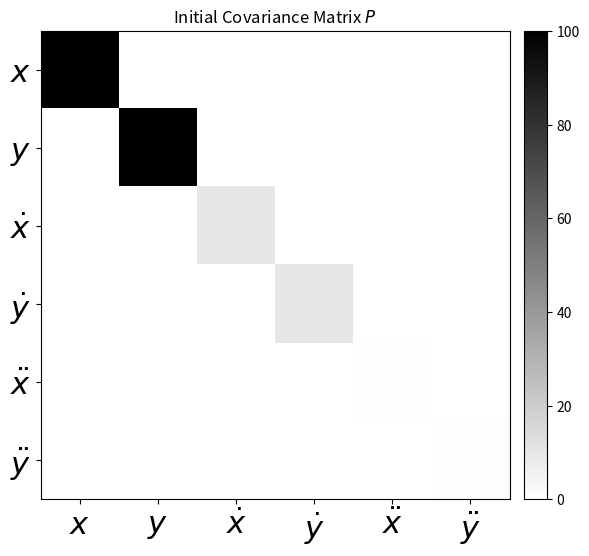
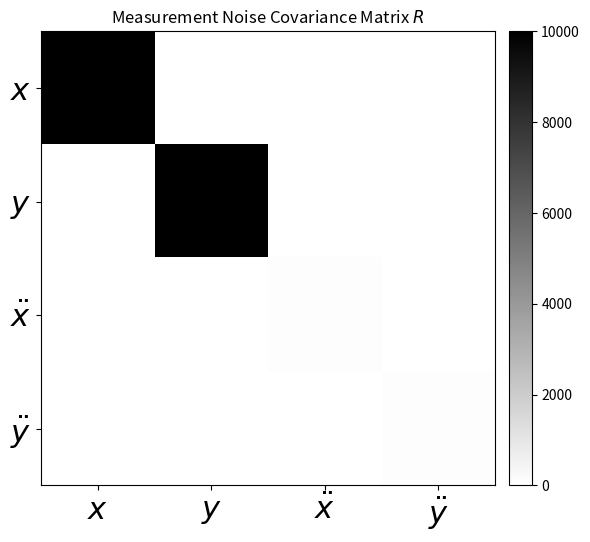
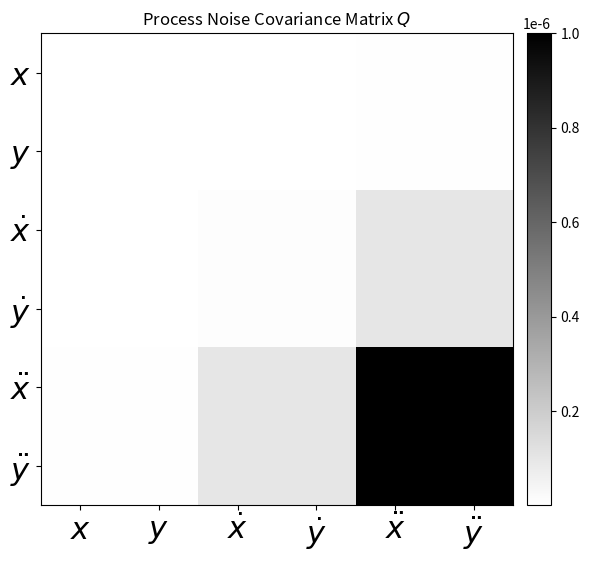
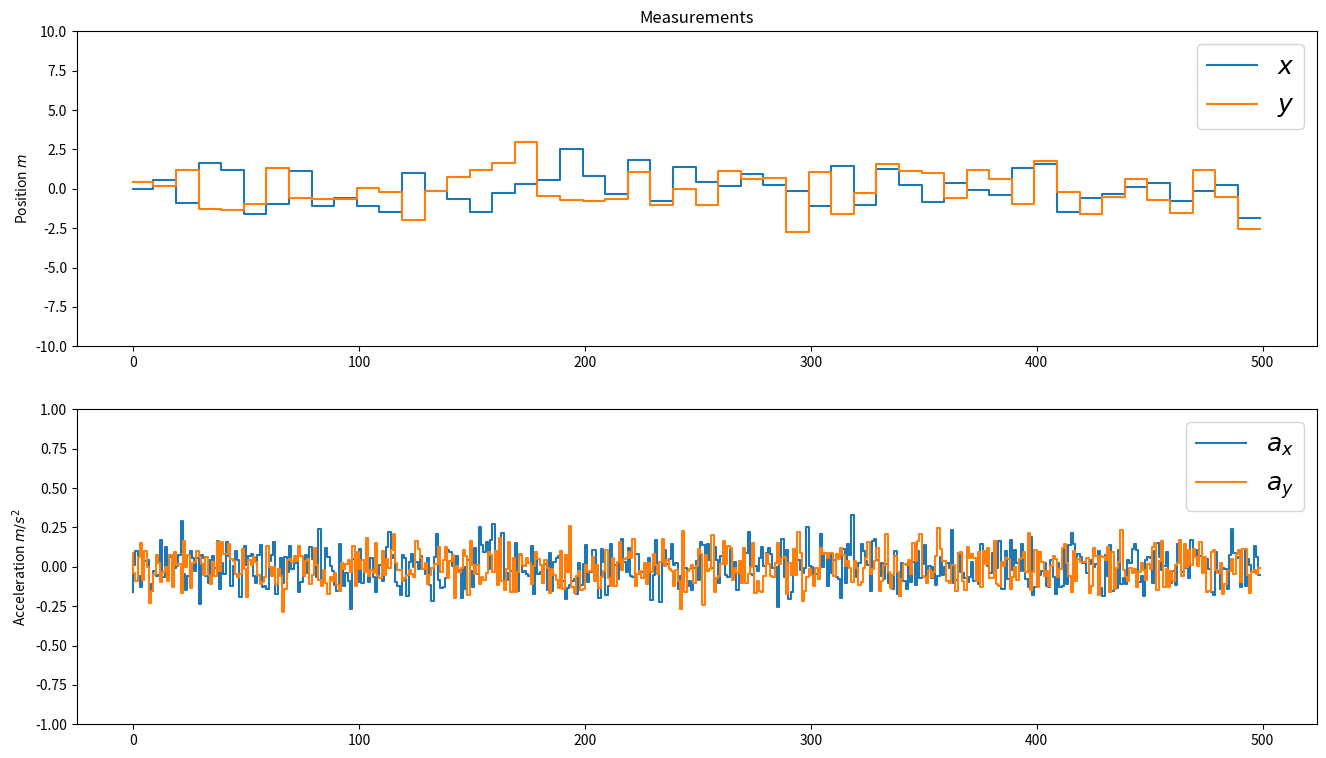
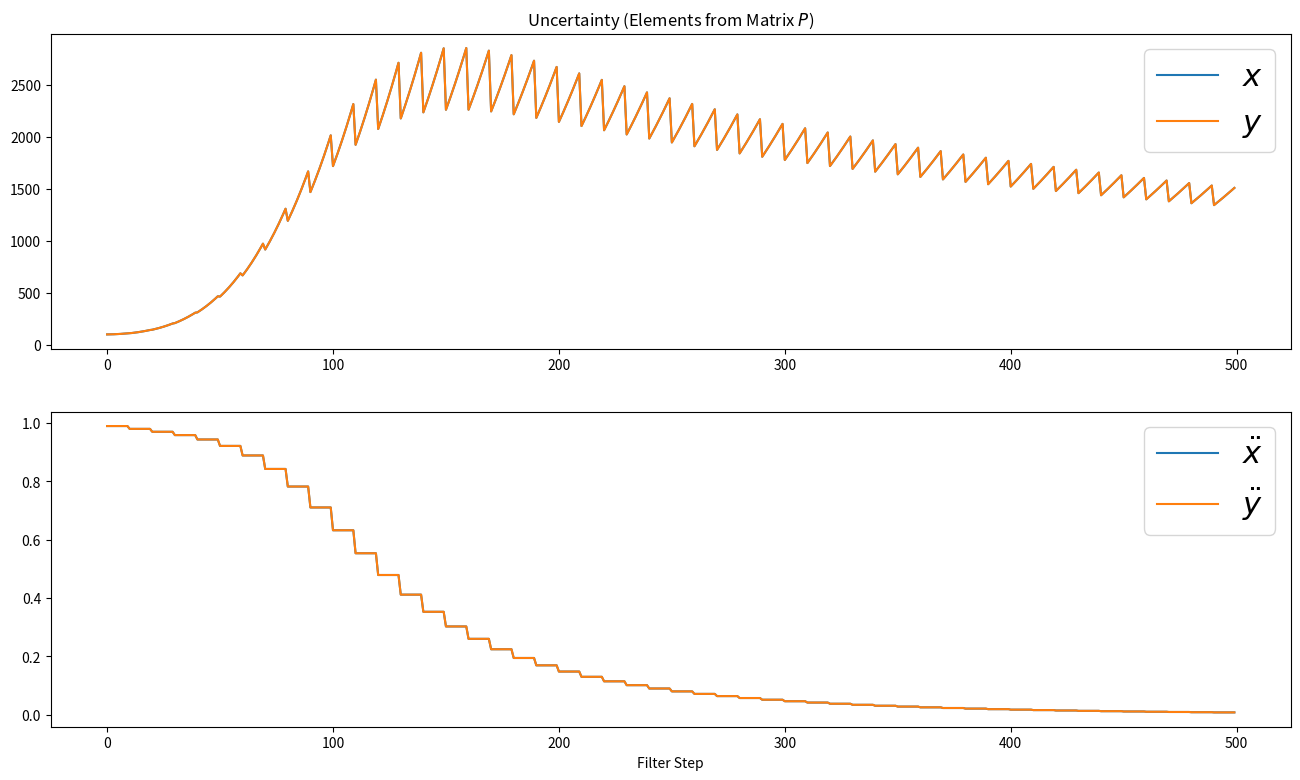
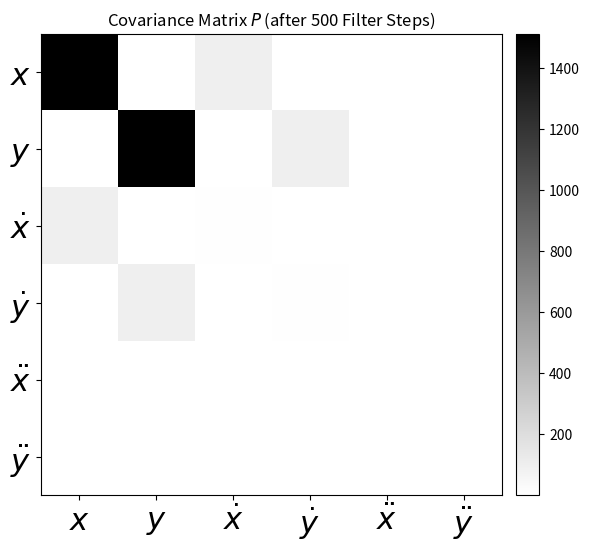
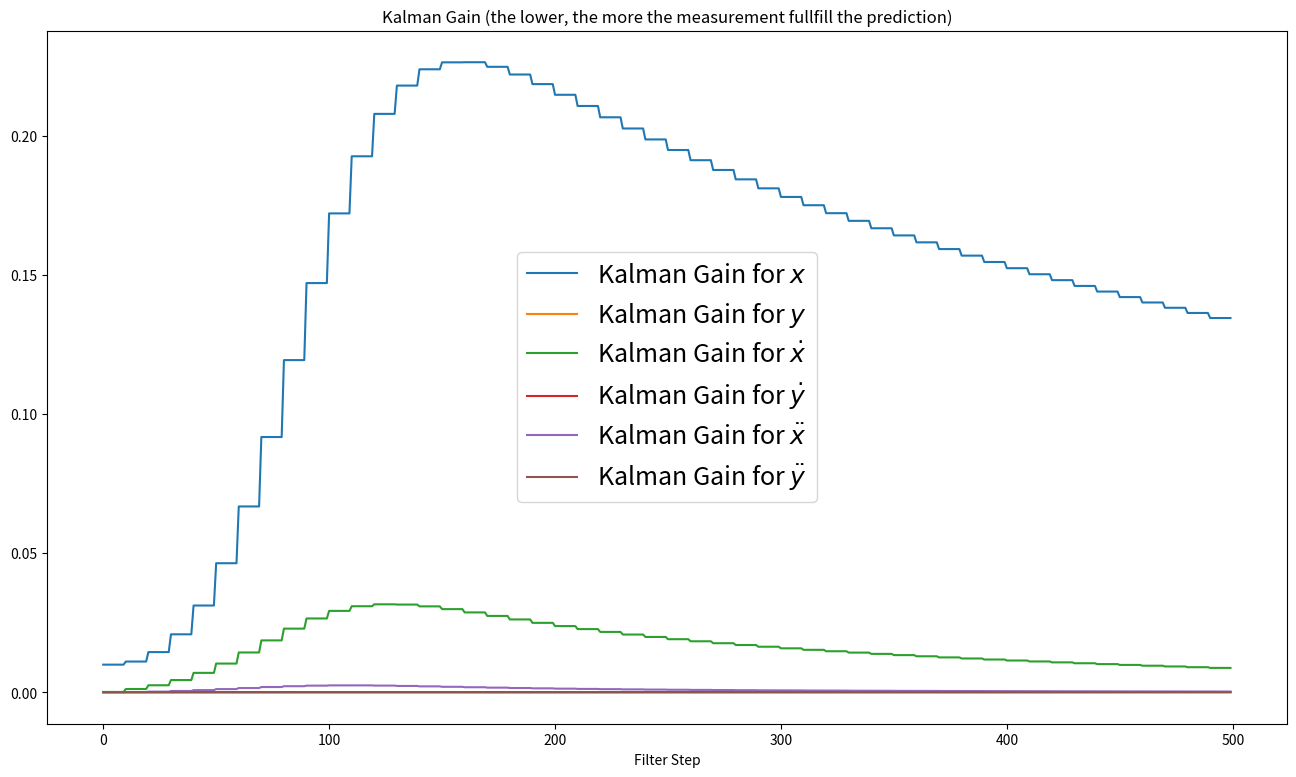
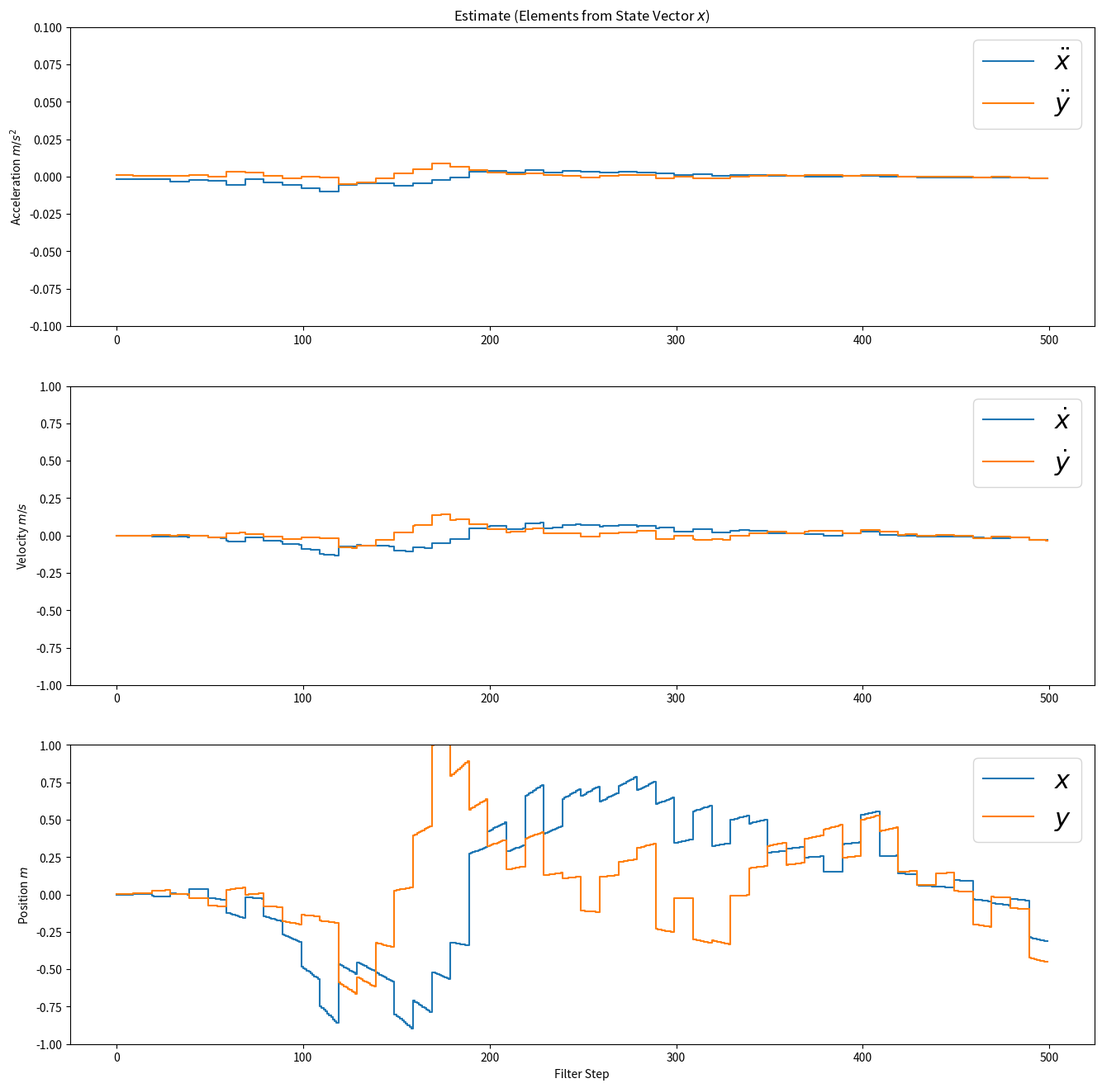
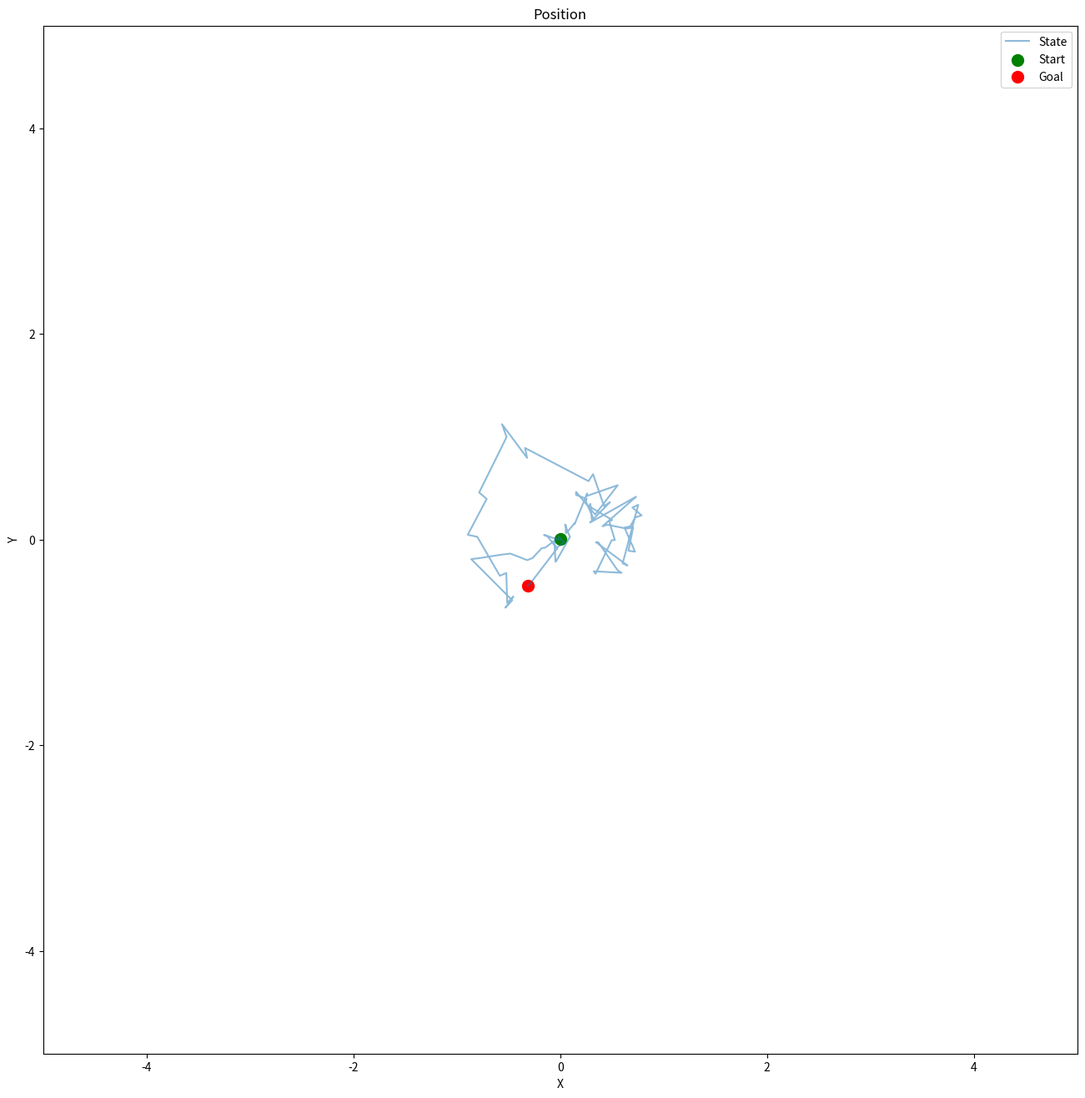

Here is the Python script that generated these plots, in order:

# coding: utf-8

# In[1]:

import numpy as np
get_ipython().magic(u'matplotlib inline')
import matplotlib.pyplot as plt
from scipy.stats import norm


# # Kalman Filter Implementation for Constant Acceleration Model (CA) in Python
# 
# Multisensor Data Fusion with acceleration ($\ddot x$ and $\ddot y$) and position ($x$ and $y$).
# 
# `CC-BY-SA2.0 Lizenz Paul Balzer, Motorblog http://www.cbcity.de`

# ![Kalman Filter](Kalman-Filter-Step.png)
# 
# First, we have to initialize the matrices and vectors. Setting up the math.

# ## State Vector
# 
# Constant Acceleration Model for Ego Motion in Plane
# 
# $$x_k= \left[ \begin{matrix} x \\ y \\ \dot x \\ \dot y \\ \ddot x \\ \ddot y \end{matrix} \right]$$

# ## Motion
# 
# Formal Definition:
# 
# $$x_{k+1} = A \cdot x_{k} + B \cdot u$$
# 
# Hence, we have no control input $u$:
# 
# $$x_{k+1} = \begin{bmatrix}1 & 0 & \Delta t & 0 & \frac{1}{2}\Delta t^2 & 0 \\ 0 & 1 & 0 & \Delta t & 0 & \frac{1}{2}\Delta t^2 \\ 0 & 0 & 1 & 0 & \Delta t & 0 \\ 0 & 0 & 0 & 1 & 0 & \Delta t \\ 0 & 0 & 0 & 0 & 1 & 0  \\ 0 & 0 & 0 & 0 & 0 & 1\end{bmatrix} \cdot \begin{bmatrix} x \\ y \\ \dot x \\ \dot y \\ \ddot x \\ \ddot y\end{bmatrix}_{k}$$

# ### Measurement
# 
# $$y = H \cdot x$$
# 
# Acceleration ($\ddot x$ & $\ddot y$) as well as position ($x$ & $y$) is measured.
# 
# $$y = \begin{bmatrix}1 & 0 & 0 & 0 & 0 & 0 \\0 & 1 & 0 & 0 & 0 & 0 \\ 0 & 0 & 0 & 0 & 1 & 0 \\ 0 & 0 & 0 & 0 & 0 & 1\end{bmatrix} \cdot x$$

# ## Setting up the math

# #### Initial State

# In[2]:

x = np.matrix([[0.0, 0.0, 0.0, 0.0, 0.0, 0.0]]).T
print(x, x.shape)
n=x.size # States
#plt.scatter(float(x[0]),float(x[1]), s=100)
#plt.title('Initial Location')


# #### Initial Uncertainty

# In[3]:

P = np.diag([100.0, 100.0, 10.0, 10.0, 1.0, 1.0])
print(P, P.shape)


# In[4]:

fig = plt.figure(figsize=(6, 6))
im = plt.imshow(P, interpolation="none", cmap=plt.get_cmap('binary'))
plt.title('Initial Covariance Matrix $P$')
ylocs, ylabels = plt.yticks()
# set the locations of the yticks
plt.yticks(np.arange(7))
# set the locations and labels of the yticks
plt.yticks(np.arange(6),('$x$', '$y$', '$\dot x$', '$\dot y$', '$\ddot x$', '$\ddot y$'), fontsize=22)

xlocs, xlabels = plt.xticks()
# set the locations of the yticks
plt.xticks(np.arange(7))
# set the locations and labels of the yticks
plt.xticks(np.arange(6),('$x$', '$y$', '$\dot x$', '$\dot y$', '$\ddot x$', '$\ddot y$'), fontsize=22)

plt.xlim([-0.5,5.5])
plt.ylim([5.5, -0.5])

from mpl_toolkits.axes_grid1 import make_axes_locatable
divider = make_axes_locatable(plt.gca())
cax = divider.append_axes("right", "5%", pad="3%")
plt.colorbar(im, cax=cax)


plt.tight_layout()


# ## Dynamic Matrix
# 
# It is calculated from the dynamics of the Egomotion.
# 
# $$x_{k+1} = x_{k} + \dot x_{k} \cdot \Delta t +  \ddot x_k \cdot \frac{1}{2}\Delta t^2$$
# $$y_{k+1} = y_{k} + \dot y_{k} \cdot \Delta t +  \ddot y_k \cdot \frac{1}{2}\Delta t^2$$
# 
# $$\dot x_{k+1} = \dot x_{k} + \ddot x \cdot \Delta t$$
# $$\dot y_{k+1} = \dot y_{k} + \ddot y \cdot \Delta t$$
# 
# $$\ddot x_{k+1} = \ddot x_{k}$$
# $$\ddot y_{k+1} = \ddot y_{k}$$

# In[5]:

dt = 0.1 # Time Step between Filter Steps

A = np.matrix([[1.0, 0.0, dt, 0.0, 1/2.0*dt**2, 0.0],
              [0.0, 1.0, 0.0, dt, 0.0, 1/2.0*dt**2],
              [0.0, 0.0, 1.0, 0.0, dt, 0.0],
              [0.0, 0.0, 0.0, 1.0, 0.0, dt],
              [0.0, 0.0, 0.0, 0.0, 1.0, 0.0],
              [0.0, 0.0, 0.0, 0.0, 0.0, 1.0]])
print(A, A.shape)


# ## Measurement Matrix $H$
# 
# Here you can determine, which of the states is covered by a measurement. In this example, the position ($x$ and $y$) as well as the acceleration is measured ($\ddot x$ and $\ddot y$).

# In[6]:

H = np.matrix([[1.0, 0.0, 0.0, 0.0, 0.0, 0.0],
               [0.0, 1.0, 0.0, 0.0, 0.0, 0.0],
               [0.0, 0.0, 0.0, 0.0, 1.0, 0.0],
              [0.0, 0.0, 0.0, 0.0, 0.0, 1.0]])
print(H, H.shape)


# ## Measurement Noise Covariance $R$

# In[7]:

ra = 10.0**2   # Noise of Acceleration Measurement
rp = 100.0**2  # Noise of Position Measurement
R = np.matrix([[rp, 0.0, 0.0, 0.0],
               [0.0, rp, 0.0, 0.0],
               [0.0, 0.0, ra, 0.0],
               [0.0, 0.0, 0.0, ra]])
print(R, R.shape)


# In[8]:

fig = plt.figure(figsize=(6, 6))
im = plt.imshow(R, interpolation="none", cmap=plt.get_cmap('binary'))
plt.title('Measurement Noise Covariance Matrix $R$')
ylocs, ylabels = plt.yticks()
# set the locations of the yticks
plt.yticks(np.arange(5))
# set the locations and labels of the yticks
plt.yticks(np.arange(4),('$x$', '$y$', '$\ddot x$', '$\ddot y$'), fontsize=22)

xlocs, xlabels = plt.xticks()
# set the locations of the yticks
plt.xticks(np.arange(5))
# set the locations and labels of the yticks
plt.xticks(np.arange(4),('$x$', '$y$', '$\ddot x$', '$\ddot y$'), fontsize=22)

plt.xlim([-0.5,3.5])
plt.ylim([3.5, -0.5])

from mpl_toolkits.axes_grid1 import make_axes_locatable
divider = make_axes_locatable(plt.gca())
cax = divider.append_axes("right", "5%", pad="3%")
plt.colorbar(im, cax=cax)

plt.tight_layout()


# ## Process Noise Covariance Matrix $Q$
# 
# The Position of an object can be influenced by a force (e.g. wind), which leads to an acceleration disturbance (noise). This process noise has to be modeled with the process noise covariance matrix Q.
# 
# $$Q = \begin{bmatrix}\sigma_{x}^2 & \sigma_{xy} & \sigma_{x \dot x} & \sigma_{x \dot y} & \sigma_{x \ddot x} & \sigma_{x \ddot y} \\ \sigma_{yx} & \sigma_{y}^2 & \sigma_{y \dot x} & \sigma_{y \dot y} & \sigma_{y \ddot x} & \sigma_{y \ddot y} \\ \sigma_{\dot x x} & \sigma_{\dot x y} & \sigma_{\dot x}^2 & \sigma_{\dot x \dot y} & \sigma_{\dot x \ddot x} & \sigma_{\dot x \ddot y} \\ \sigma_{\dot y x} & \sigma_{\dot y y} & \sigma_{\dot y \dot x} & \sigma_{\dot y}^2 & \sigma_{\dot y \ddot x} & \sigma_{\dot y \ddot y} \\ \sigma_{\ddot x x} & \sigma_{\ddot x y} & \sigma_{\ddot x \dot x} & \sigma_{\ddot x \dot y} & \sigma_{\ddot x}^2 & \sigma_{\ddot x \ddot y} \\ \sigma_{\ddot y x} & \sigma_{\ddot y y} & \sigma_{\ddot y \dot x} & \sigma_{\ddot y \dot y} & \sigma_{\ddot y \ddot x} & \sigma_{\ddot y}^2\end{bmatrix}$$
# 
# To easily calcualte Q, one can ask the question: How the noise effects my state vector? For example, how the acceleration change the position over one timestep dt.
# 
# One can calculate Q as
# 
# $$Q = G\cdot G^T \cdot \sigma_a^2$$
# 
# with $G = \begin{bmatrix}0.5dt^2 & 0.5dt^2 & dt & dt & 1.0 & 1.0\end{bmatrix}^T$ and $\sigma_a$ as the acceleration process noise.

# In[9]:

from sympy import Symbol, Matrix
from sympy.interactive import printing
printing.init_printing()
dts = Symbol('\Delta t')
Qs = Matrix([[0.5*dts**2],[0.5*dts**2],[dts],[dts],[1.0],[1.0]])
Qs*Qs.T


# In[10]:

sa = 0.001
G = np.matrix([[1/2.0*dt**2],
               [1/2.0*dt**2],
               [dt],
               [dt],
               [1.0],
               [1.0]])
Q = G*G.T*sa**2

print(Q, Q.shape)


# In[11]:

fig = plt.figure(figsize=(6, 6))
im = plt.imshow(Q, interpolation="none", cmap=plt.get_cmap('binary'))
plt.title('Process Noise Covariance Matrix $Q$')
ylocs, ylabels = plt.yticks()
# set the locations of the yticks
plt.yticks(np.arange(7))
# set the locations and labels of the yticks
plt.yticks(np.arange(6),('$x$', '$y$', '$\dot x$', '$\dot y$', '$\ddot x$', '$\ddot y$'), fontsize=22)

xlocs, xlabels = plt.xticks()
# set the locations of the yticks
plt.xticks(np.arange(7))
# set the locations and labels of the yticks
plt.xticks(np.arange(6),('$x$', '$y$', '$\dot x$', '$\dot y$', '$\ddot x$', '$\ddot y$'), fontsize=22)

plt.xlim([-0.5,5.5])
plt.ylim([5.5, -0.5])

from mpl_toolkits.axes_grid1 import make_axes_locatable
divider = make_axes_locatable(plt.gca())
cax = divider.append_axes("right", "5%", pad="3%")
plt.colorbar(im, cax=cax)

plt.tight_layout()


# ## Identity Matrix $I$

# In[12]:

I = np.eye(n)
print(I, I.shape)


# ## Measurements
# 
# Typical update rates:
# 
# * Acceleration from IMU with `10Hz`
# * Position from GPS with `1Hz`
# 
# Which means, that every 10th of an acceleration measurement, there is a new position measurement from GPS. The Kalman Filter can perfectly handle this unsynchronous measurement incoming.

# ### Positions

# In[13]:

m = 500 # Measurements

sp= 1.0 # Sigma for position
px= 0.0 # x Position
py= 0.0 # y Position

mpx = np.array(px+sp*np.random.randn(m))
mpy = np.array(py+sp*np.random.randn(m))

# Generate GPS Trigger
GPS=np.ndarray(m,dtype='bool')
GPS[0]=True
# Less new position updates
for i in range(1,m):
    if i%10==0:
        GPS[i]=True
    else:
        mpx[i]=mpx[i-1]
        mpy[i]=mpy[i-1]
        GPS[i]=False


# ### Accelerations

# In[14]:

# Acceleration
sa= 0.1 # Sigma for acceleration
ax= 0.0 # in X
ay= 0.0 # in Y

mx = np.array(ax+sa*np.random.randn(m))
my = np.array(ay+sa*np.random.randn(m))


# In[15]:

measurements = np.vstack((mpx,mpy,mx,my))
print(measurements.shape)


# In[16]:

def plot_m():
    fig = plt.figure(figsize=(16,9))
    plt.subplot(211)
    plt.step(range(m),mpx, label='$x$')
    plt.step(range(m),mpy, label='$y$')
    plt.ylabel(r'Position $m$')
    plt.title('Measurements')
    plt.ylim([-10, 10])
    plt.legend(loc='best',prop={'size':18})

    plt.subplot(212)
    plt.step(range(m),mx, label='$a_x$')
    plt.step(range(m),my, label='$a_y$')
    plt.ylabel(r'Acceleration $m/s^2$')
    plt.ylim([-1, 1])
    plt.legend(loc='best',prop={'size':18})

    plt.savefig('Kalman-Filter-CA-Measurements.png', dpi=72, transparent=True, bbox_inches='tight')


# In[17]:

plot_m()


# In[18]:

# Preallocation for Plotting
xt = []
yt = []
dxt= []
dyt= []
ddxt=[]
ddyt=[]
Zx = []
Zy = []
Px = []
Py = []
Pdx= []
Pdy= []
Pddx=[]
Pddy=[]
Kx = []
Ky = []
Kdx= []
Kdy= []
Kddx=[]
Kddy=[]


def savestates(x, Z, P, K):
    xt.append(float(x[0]))
    yt.append(float(x[1]))
    dxt.append(float(x[2]))
    dyt.append(float(x[3]))
    ddxt.append(float(x[4]))
    ddyt.append(float(x[5]))
    Zx.append(float(Z[0]))
    Zy.append(float(Z[1]))
    Px.append(float(P[0,0]))
    Py.append(float(P[1,1]))
    Pdx.append(float(P[2,2]))
    Pdy.append(float(P[3,3]))
    Pddx.append(float(P[4,4]))
    Pddy.append(float(P[5,5]))
    Kx.append(float(K[0,0]))
    Ky.append(float(K[1,0]))
    Kdx.append(float(K[2,0]))
    Kdy.append(float(K[3,0]))
    Kddx.append(float(K[4,0]))
    Kddy.append(float(K[5,0]))


# ## Kalman Filter
# 
# ![Kalman Filter](https://raw.github.com/balzer82/Kalman/master/Kalman-Filter-Step.png)

# In[19]:

for filterstep in range(m):
    
    # Time Update (Prediction)
    # ========================
    # Project the state ahead
    x = A*x
    
    # Project the error covariance ahead
    P = A*P*A.T + Q    
    
    
    # Measurement Update (Correction)
    # ===============================
    # if there is a GPS Measurement
    if GPS[filterstep]:
        # Compute the Kalman Gain
        S = H*P*H.T + R
        K = (P*H.T) * np.linalg.pinv(S)
    
        
        # Update the estimate via z
        Z = measurements[:,filterstep].reshape(H.shape[0],1)
        y = Z - (H*x)                            # Innovation or Residual
        x = x + (K*y)
        
        # Update the error covariance
        P = (I - (K*H))*P

   
    
    # Save states for Plotting
    savestates(x, Z, P, K)


# Thats it.
# 
# ![Job done](http://www.troll.me/images/the-chuck-norris/job-done.jpg)

# # Let's take a look at the filter performance

# ### Uncertainty $P$

# In[20]:

def plot_P():
    fig = plt.figure(figsize=(16,9))
    plt.subplot(211)
    plt.plot(range(len(measurements[0])),Px, label='$x$')
    plt.plot(range(len(measurements[0])),Py, label='$y$')
    plt.title('Uncertainty (Elements from Matrix $P$)')
    plt.legend(loc='best',prop={'size':22})
    plt.subplot(212)
    plt.plot(range(len(measurements[0])),Pddx, label='$\ddot x$')
    plt.plot(range(len(measurements[0])),Pddy, label='$\ddot y$')

    plt.xlabel('Filter Step')
    plt.ylabel('')
    plt.legend(loc='best',prop={'size':22})


# In[21]:

plot_P()


# ### Covariance Matrix

# In[22]:

def plot_P2():
    fig = plt.figure(figsize=(6, 6))
    im = plt.imshow(P, interpolation="none", cmap=plt.get_cmap('binary'))
    plt.title('Covariance Matrix $P$ (after %i Filter Steps)' % (m))
    ylocs, ylabels = plt.yticks()
    # set the locations of the yticks
    plt.yticks(np.arange(7))
    # set the locations and labels of the yticks
    plt.yticks(np.arange(6),('$x$', '$y$', '$\dot x$', '$\dot y$', '$\ddot x$', '$\ddot y$'), fontsize=22)

    xlocs, xlabels = plt.xticks()
    # set the locations of the yticks
    plt.xticks(np.arange(7))
    # set the locations and labels of the yticks
    plt.xticks(np.arange(6),('$x$', '$y$', '$\dot x$', '$\dot y$', '$\ddot x$', '$\ddot y$'), fontsize=22)

    plt.xlim([-0.5,5.5])
    plt.ylim([5.5, -0.5])

    from mpl_toolkits.axes_grid1 import make_axes_locatable
    divider = make_axes_locatable(plt.gca())
    cax = divider.append_axes("right", "5%", pad="3%")
    plt.colorbar(im, cax=cax)


    plt.tight_layout()
    plt.savefig('Kalman-Filter-CA-CovarianceMatrix.png', dpi=72, transparent=True, bbox_inches='tight')


# In[23]:

plot_P2()


# ### Kalman Gains

# In[24]:

def plot_K():
    fig = plt.figure(figsize=(16,9))
    plt.plot(range(len(measurements[0])),Kx, label='Kalman Gain for $x$')
    plt.plot(range(len(measurements[0])),Ky, label='Kalman Gain for $y$')
    plt.plot(range(len(measurements[0])),Kdx, label='Kalman Gain for $\dot x$')
    plt.plot(range(len(measurements[0])),Kdy, label='Kalman Gain for $\dot y$')
    plt.plot(range(len(measurements[0])),Kddx, label='Kalman Gain for $\ddot x$')
    plt.plot(range(len(measurements[0])),Kddy, label='Kalman Gain for $\ddot y$')

    plt.xlabel('Filter Step')
    plt.ylabel('')
    plt.title('Kalman Gain (the lower, the more the measurement fullfill the prediction)')
    plt.legend(loc='best',prop={'size':18})


# In[25]:

plot_K()


# ## State Vector

# In[31]:

def plot_x():
    
    fig = plt.figure(figsize=(16,16))

    plt.subplot(311)
    plt.step(range(len(measurements[0])),ddxt, label='$\ddot x$')
    plt.step(range(len(measurements[0])),ddyt, label='$\ddot y$')

    plt.title('Estimate (Elements from State Vector $x$)')
    plt.legend(loc='best',prop={'size':22})
    plt.ylabel(r'Acceleration $m/s^2$')
    plt.ylim([-.1,.1])

    plt.subplot(312)
    plt.step(range(len(measurements[0])),dxt, label='$\dot x$')
    plt.step(range(len(measurements[0])),dyt, label='$\dot y$')

    plt.ylabel('')
    plt.legend(loc='best',prop={'size':22})
    plt.ylabel(r'Velocity $m/s$')
    plt.ylim([-1,1])

    plt.subplot(313)
    plt.step(range(len(measurements[0])),xt, label='$x$')
    plt.step(range(len(measurements[0])),yt, label='$y$')

    plt.xlabel('Filter Step')
    plt.ylabel('')
    plt.legend(loc='best',prop={'size':22})
    plt.ylabel(r'Position $m$')
    plt.ylim([-1,1])

    plt.savefig('Kalman-Filter-CA-StateEstimated.png', dpi=72, transparent=True, bbox_inches='tight')


# In[32]:

plot_x()


# ## Position x/y

# In[28]:

def plot_xy():

    fig = plt.figure(figsize=(16,16))
    plt.plot(xt,yt, label='State',alpha=0.5)
    plt.scatter(xt[0],yt[0], s=100, label='Start', c='g')
    plt.scatter(xt[-1],yt[-1], s=100, label='Goal', c='r')

    plt.xlabel('X')
    plt.ylabel('Y')
    plt.title('Position')
    plt.legend(loc='best')
    plt.xlim([-5, 5])
    plt.ylim([-5, 5])
    plt.savefig('Kalman-Filter-CA-Position.png', dpi=72, transparent=True, bbox_inches='tight')


# In[29]:

plot_xy()


# # Conclusion

# ![Nice](http://www.troll.me/images/stifler-thumbs-up/nice.jpg)
# 
# It works pretty well.

# As you can see, good idea to measure the position as well as the acceleration to try to estimate the position.

# In[30]:

dist=np.cumsum(np.sqrt(np.diff(xt)**2 + np.diff(yt)**2))
print('Your drifted %dm from origin.' % dist[-1])


# To use this notebook as a presentation type:
# 
# `jupyter-nbconvert --to slides Kalman-Filter-CA-2.ipynb --reveal-prefix=reveal.js --post serve` 
# 
# Questions? [@Balzer82](https://twitter.com/balzer82)

# In[ ]:
